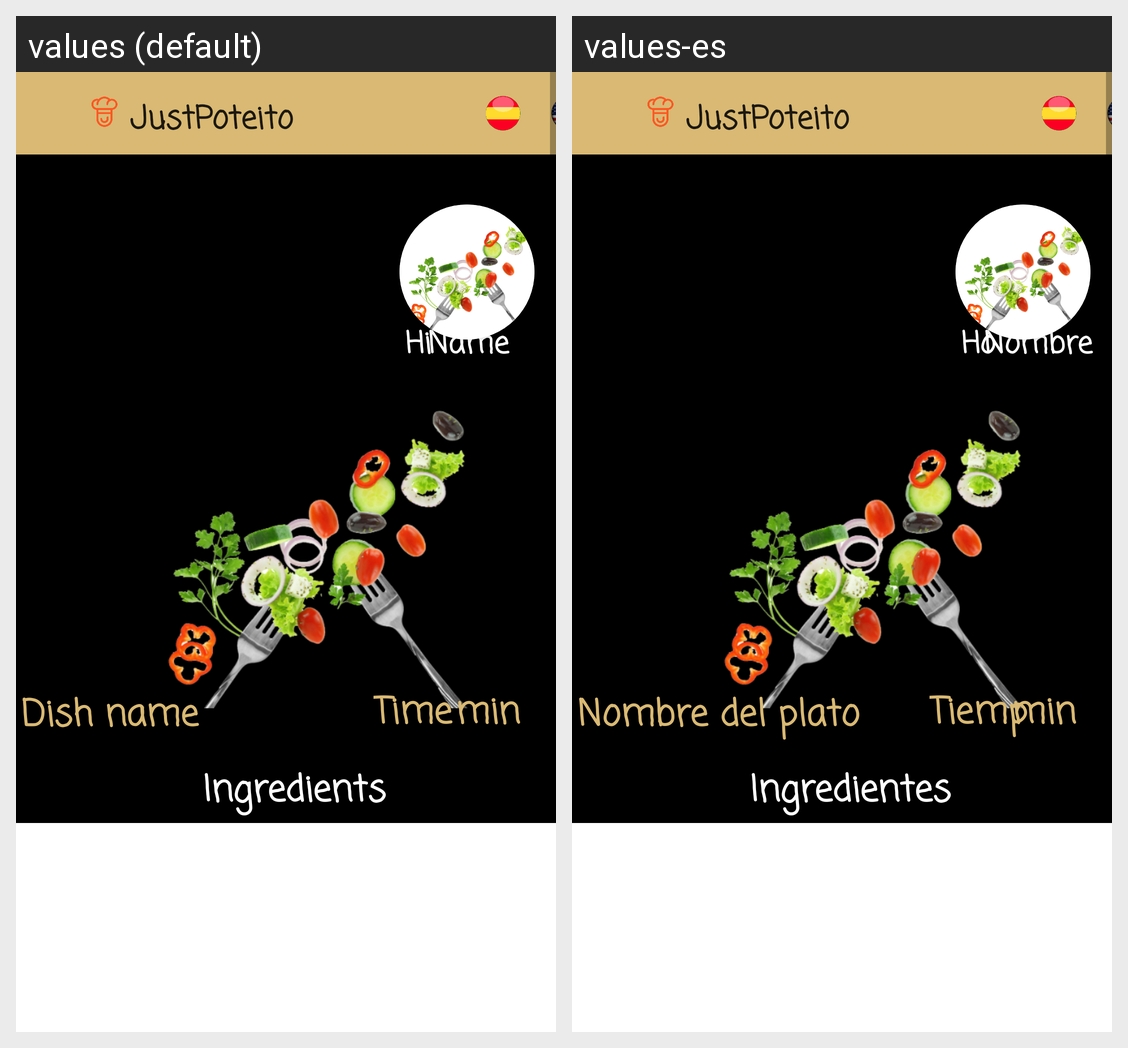

Here is an Android app screen in its default locale and in the app's own translations. Write out the translated-string differences for the strings that appear on this screen.
Android screen res/layout/recipe.xml rendered under 2 locales, left to right: values (default), values-es. Device: Nexus 5 (rendered at 1080×1920; each locale shown at half size, 540×960, under a caption strip naming it); theme Theme.MaterialComponents.Light.NoActionBar.
Strings drawn on this screen, with the default value and each locale's value (text and hints the layout hard-codes, and strings that could not be matched under every locale, appear in the picture but are not listed):

hi
  values: Hi
  values-es: Hola

name
  values: Name
  values-es: Nombre

ingredients
  values: Ingredients
  values-es: Ingredientes

title_dish
  values: Dish name
  values-es: Nombre del plato

dish_preparation_time
  values: Time
  values-es: Tiempo

minutes
  values: min
  values-es: min

app_name
  values: JustPoteito
  values-es: JustPoteito
